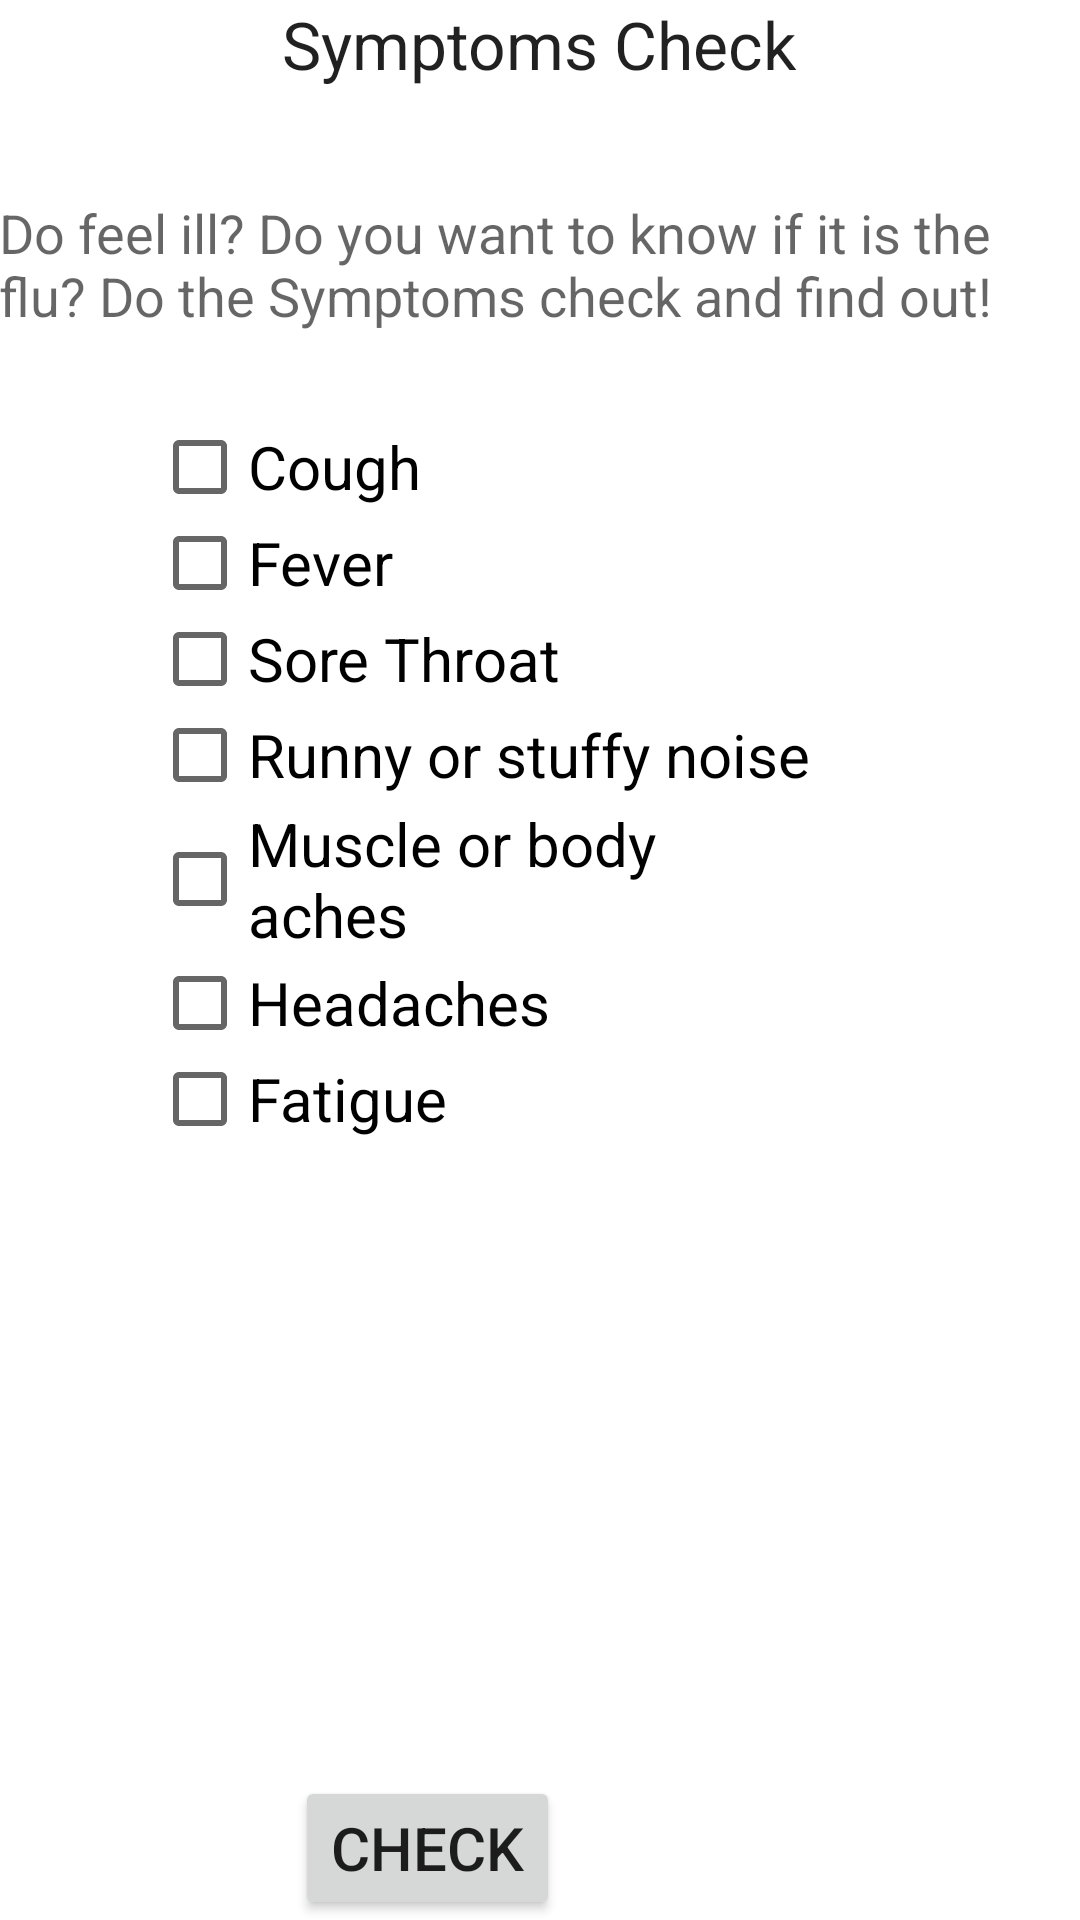

Android layout source for this screen:
<!-- AndroidManifest.xml: application theme AppTheme -->
<!-- res/layout/activity_health_check.xml -->
<?xml version="1.0" encoding="utf-8"?>
<RelativeLayout xmlns:android="http://schemas.android.com/apk/res/android"
    xmlns:tools="http://schemas.android.com/tools" android:layout_width="match_parent"
    android:layout_height="match_parent" android:paddingLeft="@dimen/activity_horizontal_margin"
    android:paddingRight="@dimen/activity_horizontal_margin"
    android:paddingTop="@dimen/activity_vertical_margin"
    android:paddingBottom="@dimen/activity_vertical_margin" tools:context=".MainActivity">

    <CheckBox
        android:layout_width="wrap_content"
        android:layout_height="wrap_content"
        android:text="Fever"
        android:id="@+id/checkBox"
        android:checked="false"
        android:textSize="20dp"
        android:layout_below="@+id/checkBox2"
        android:layout_alignLeft="@+id/checkBox2"
        android:layout_alignStart="@+id/checkBox2" />

    <CheckBox
        android:layout_width="wrap_content"
        android:layout_height="wrap_content"
        android:text="Cough"
        android:id="@+id/checkBox2"
        android:checked="false"
        android:textSize="20dp"
        android:layout_marginLeft="51dp"
        android:layout_marginStart="51dp"
        android:layout_marginTop="29dp"
        android:layout_below="@+id/textView4"
        android:layout_alignParentLeft="true"
        android:layout_alignParentStart="true" />

    <TextView
        android:layout_width="wrap_content"
        android:layout_height="wrap_content"
        android:textAppearance="?android:attr/textAppearanceLarge"
        android:text="Symptoms Check"
        android:id="@+id/textView3"
        android:layout_alignParentTop="true"
        android:layout_centerHorizontal="true" />

    <TextView
        android:layout_width="wrap_content"
        android:layout_height="wrap_content"
        android:textAppearance="?android:attr/textAppearanceMedium"
        android:text="Do feel ill? Do you want to know if it is the flu? Do the Symptoms check and find out!"
        android:id="@+id/textView4"
        android:layout_below="@+id/textView3"
        android:layout_alignParentRight="true"
        android:layout_alignParentEnd="true"
        android:layout_marginTop="36dp" />

    <CheckBox
        android:layout_width="wrap_content"
        android:layout_height="wrap_content"
        android:text="Sore Throat"
        android:id="@+id/checkBox3"
        android:checked="false"
        android:textSize="20dp"
        android:layout_below="@+id/checkBox"
        android:layout_alignLeft="@+id/checkBox"
        android:layout_alignStart="@+id/checkBox" />

    <CheckBox
        android:layout_width="wrap_content"
        android:layout_height="wrap_content"
        android:text="Runny or stuffy noise"
        android:id="@+id/checkBox4"
        android:checked="false"
        android:textSize="20dp"
        android:layout_below="@+id/checkBox3"
        android:layout_alignLeft="@+id/checkBox3"
        android:layout_alignStart="@+id/checkBox3" />

    <CheckBox
        android:layout_width="wrap_content"
        android:layout_height="wrap_content"
        android:text="Muscle or body aches"
        android:id="@+id/checkBox5"
        android:checked="false"
        android:textSize="20dp"
        android:layout_below="@+id/checkBox4"
        android:layout_alignLeft="@+id/checkBox4"
        android:layout_alignStart="@+id/checkBox4"
        android:layout_alignRight="@+id/checkBox4"
        android:layout_alignEnd="@+id/checkBox4" />

    <Button
        android:layout_width="wrap_content"
        android:layout_height="wrap_content"
        android:text="Check"
        android:id="@+id/button"
        android:textSize="20dp"
        android:layout_alignParentBottom="true"
        android:layout_alignRight="@+id/checkBox3"
        android:layout_alignEnd="@+id/checkBox3" />

    <CheckBox
        android:layout_width="wrap_content"
        android:layout_height="wrap_content"
        android:text="Headaches"
        android:id="@+id/checkBox6"
        android:checked="false"
        android:textSize="20dp"
        android:layout_below="@+id/checkBox5"
        android:layout_alignLeft="@+id/checkBox5"
        android:layout_alignStart="@+id/checkBox5" />

    <CheckBox
        android:layout_width="wrap_content"
        android:layout_height="wrap_content"
        android:text="Fatigue"
        android:id="@+id/checkBox7"
        android:checked="false"
        android:textSize="20dp"
        android:layout_below="@+id/checkBox6"
        android:layout_alignLeft="@+id/checkBox6"
        android:layout_alignStart="@+id/checkBox6" />

</RelativeLayout>
<!-- resources referenced by this layout -->
<resources>
  <style name="AppTheme" parent="Theme.AppCompat.Light.DarkActionBar">
          
  
          <item name="colorPrimary">@color/colorPrimary</item>
          <item name="colorPrimaryDark">@color/colorPrimaryDark</item>
          <item name="colorAccent">@color/colorAccent</item>
          <item name="android:windowBackground">@color/colorGreen</item>
  
      </style>
  <color name="colorPrimary">#3fb549</color>
  <color name="colorPrimaryDark">#102913</color>
  <color name="colorAccent">#72d94a</color>
  <color name="colorGreen">#ffffff</color>
</resources>
